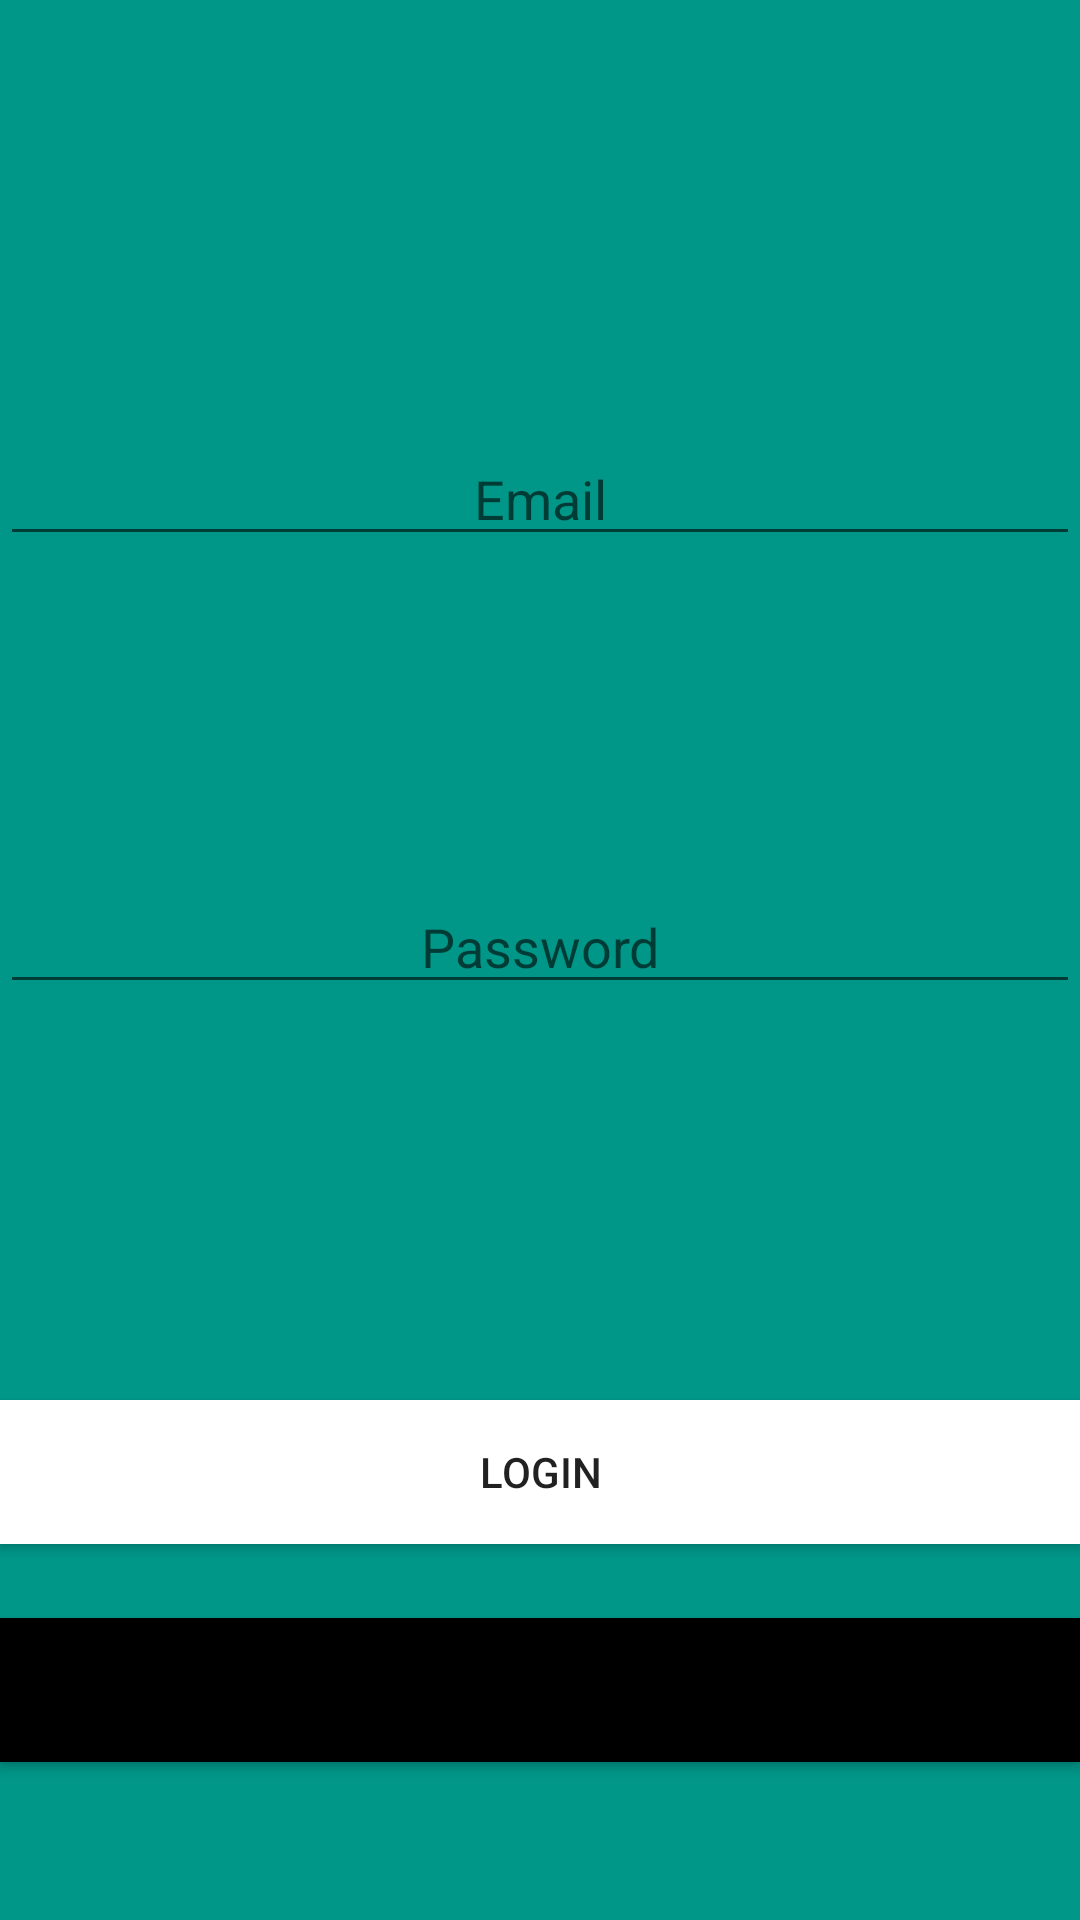

Write the Android layout XML for this screen, with the resource values it uses.
<!-- AndroidManifest.xml: application theme Theme.Tp1Lab -->
<!-- res/layout/activity_main.xml -->
<?xml version="1.0" encoding="utf-8"?>
<androidx.constraintlayout.widget.ConstraintLayout xmlns:android="http://schemas.android.com/apk/res/android"
    xmlns:app="http://schemas.android.com/apk/res-auto"
    xmlns:tools="http://schemas.android.com/tools"
    android:layout_width="match_parent"
    android:layout_height="match_parent"
    android:background="#009688"
    tools:context=".ui.login.MainActivity">


    <EditText
        android:id="@+id/etMail"
        android:layout_width="0dp"
        android:layout_height="wrap_content"
        android:layout_marginTop="144dp"
        android:ems="10"
        android:hint="Email"
        android:inputType="textPersonName"
        android:textAlignment="center"
        app:layout_constraintEnd_toEndOf="parent"
        app:layout_constraintHorizontal_bias="0.441"
        app:layout_constraintStart_toStartOf="parent"
        app:layout_constraintTop_toTopOf="parent" />

    <EditText
        android:id="@+id/etPassword"
        android:layout_width="0dp"
        android:layout_height="wrap_content"
        android:layout_marginTop="108dp"
        android:ems="10"
        android:hint="Password"
        android:inputType="textPersonName"
        android:textAlignment="center"
        app:layout_constraintEnd_toEndOf="parent"
        app:layout_constraintHorizontal_bias="0.441"
        app:layout_constraintStart_toStartOf="parent"
        app:layout_constraintTop_toBottomOf="@+id/etMail" />



    <Button
        android:id="@+id/btLogin"
        android:layout_width="0dp"
        android:layout_height="wrap_content"
        android:layout_marginTop="132dp"
        android:background="@color/black"
        android:backgroundTint="#FFFFFF"
        android:text="Login"
        app:layout_constraintEnd_toEndOf="parent"
        app:layout_constraintHorizontal_bias="1.0"
        app:layout_constraintStart_toStartOf="parent"
        app:layout_constraintTop_toBottomOf="@+id/etPassword"
        app:rippleColor="@color/black" />

    <Button
        android:id="@+id/btRegistrar"
        android:layout_width="0dp"
        android:layout_height="wrap_content"
        android:background="@color/black"
        android:text="Registrar"
        app:layout_constraintBottom_toBottomOf="parent"
        app:layout_constraintEnd_toEndOf="parent"
        app:layout_constraintHorizontal_bias="0.467"
        app:layout_constraintStart_toStartOf="parent"
        app:layout_constraintTop_toBottomOf="@+id/btLogin"
        app:layout_constraintVertical_bias="0.319"
        app:rippleColor="@color/black" />

    <TextView
        android:id="@+id/tvMensaje"
        android:layout_width="154dp"
        android:layout_height="56dp"
        android:text="¡¡Usuario o Password incorrecto!!"
        android:textAlignment="center"
        android:textAllCaps="true"
        android:textColor="@color/design_default_color_error"
        android:visibility="gone"
        app:layout_constraintBottom_toTopOf="@+id/btLogin"
        app:layout_constraintEnd_toEndOf="parent"
        app:layout_constraintStart_toStartOf="parent"
        app:layout_constraintTop_toBottomOf="@+id/etPassword" />
</androidx.constraintlayout.widget.ConstraintLayout>
<!-- resources referenced by this layout -->
<resources>
  <style name="Theme.Tp1Lab" parent="Theme.MaterialComponents.DayNight.DarkActionBar">
          
          <item name="colorPrimary">@color/purple_500</item>
          <item name="colorPrimaryVariant">@color/purple_700</item>
          <item name="colorOnPrimary">@color/white</item>
          
          <item name="colorSecondary">@color/teal_200</item>
          <item name="colorSecondaryVariant">@color/teal_700</item>
          <item name="colorOnSecondary">@color/black</item>
          
          <item name="android:statusBarColor" tools:targetApi="l">?attr/colorPrimaryVariant</item>
          
      </style>
  <!-- not gathered from this repository: default colours our renderer supplied (Android Studio template values) -->
  <color name="purple_500">#FF6200EE</color>
  <color name="purple_700">#FF3700B3</color>
  <color name="teal_200">#FF03DAC5</color>
  <color name="teal_700">#FF018786</color>
  <color name="black">#FF000000</color>
  <color name="white">#FFFFFFFF</color>
</resources>
